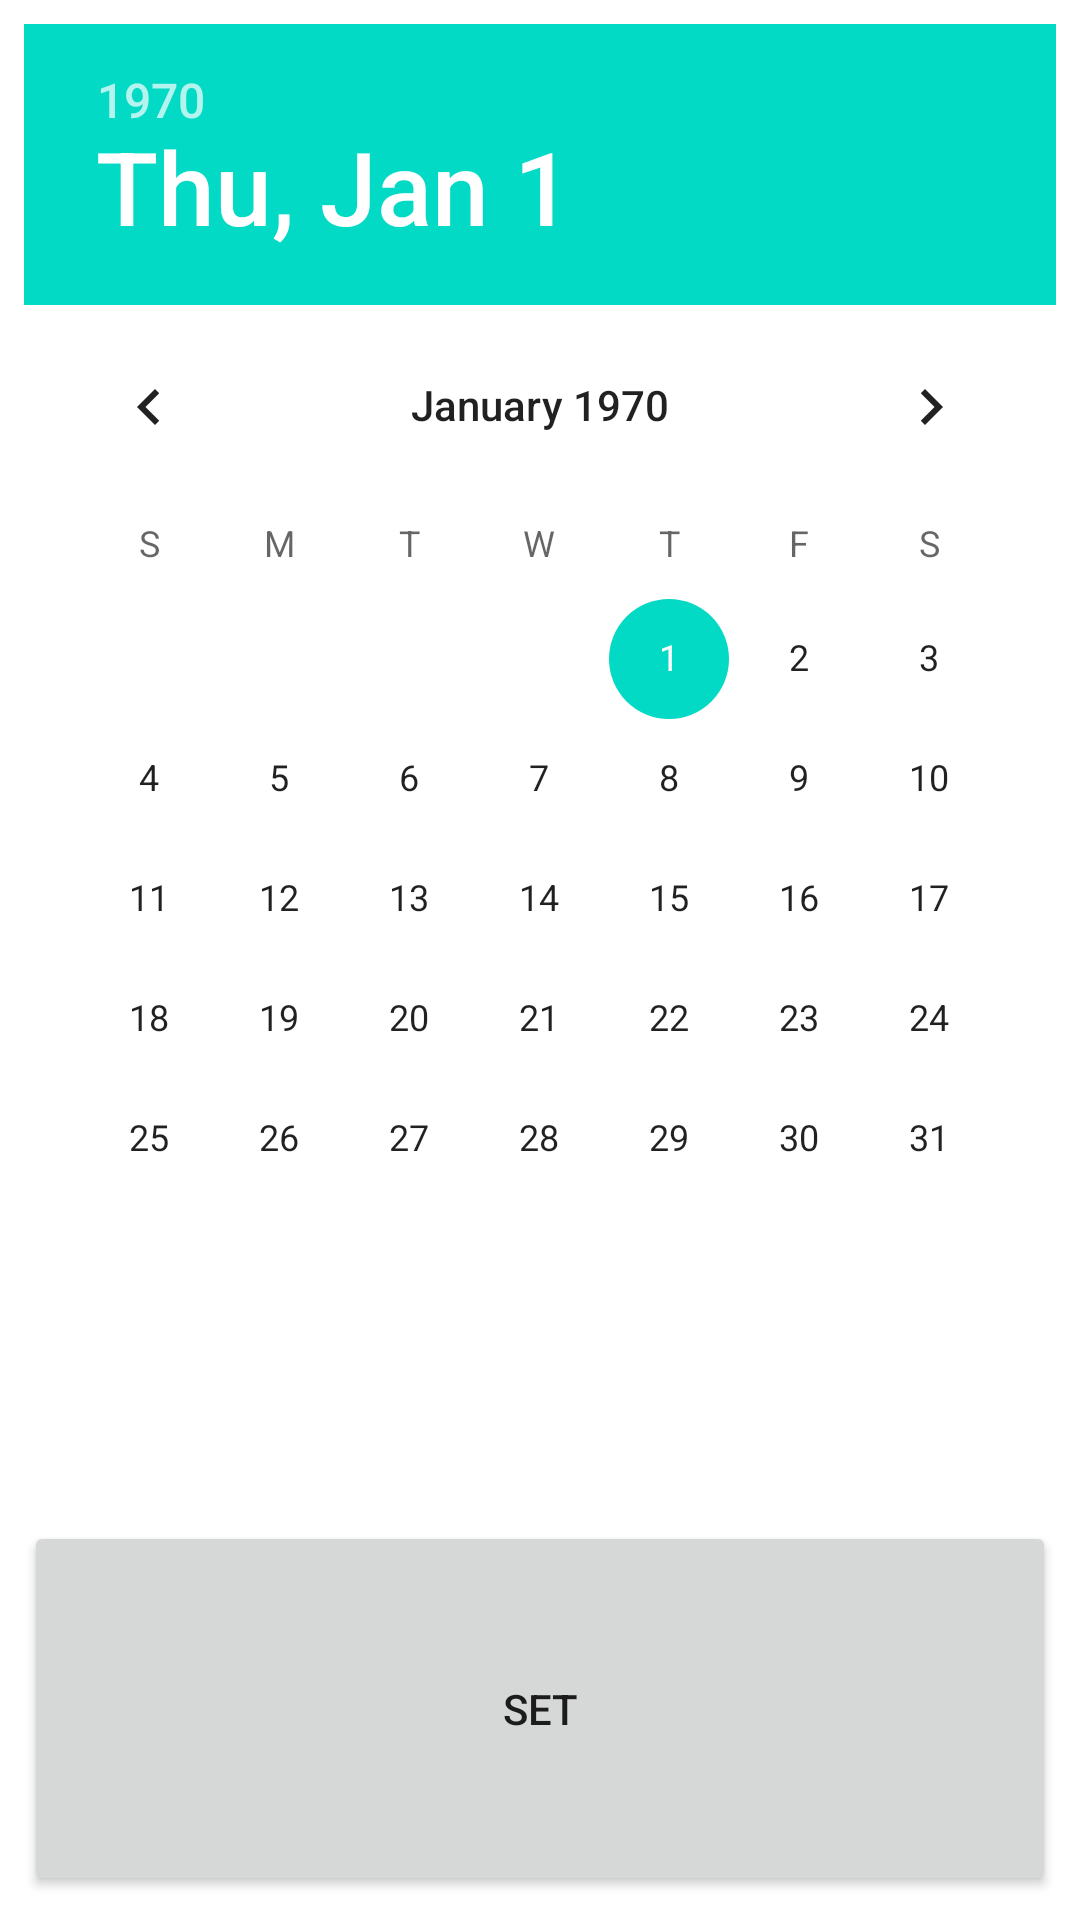

Android layout source for this screen:
<!-- AndroidManifest.xml: application theme Theme.Gymaholic -->
<!-- res/layout/date_booking.xml -->
<?xml version="1.0" encoding="utf-8"?>
<LinearLayout
    xmlns:android="http://schemas.android.com/apk/res/android"
    android:orientation="vertical"
    android:layout_width="match_parent"
    android:padding="8dp"
    android:layout_height="match_parent">

    <DatePicker
        android:id="@+id/date_picker"
        android:layout_width="match_parent"
        android:calendarViewShown="true"
        android:spinnersShown="false"
        android:layout_weight="4"
        android:layout_height="0dp" />

    <Button
        android:id="@+id/date_set_btn"
        android:layout_weight="1"
        android:layout_width="match_parent"
        android:text="@string/date_time_set"
        android:layout_height="0dp" />

</LinearLayout>
<!-- resources referenced by this layout -->
<resources>
  <string name="date_time_set">Set</string>
  <style name="Theme.Gymaholic" parent="Theme.MaterialComponents.DayNight.DarkActionBar">
          
          
          <item name="colorPrimary">@color/green_material</item>
          
          <item name="colorPrimaryVariant">@color/green_material</item>
           <item name="colorOnPrimary">@color/white</item>
           
          <item name="colorSecondary">@color/teal_200</item>
          <item name="colorSecondaryVariant">@color/teal_700</item>
          <item name="colorOnSecondary">@color/black</item>
          
          <item name="android:statusBarColor" tools:targetApi="l">?attr/colorPrimaryVariant</item>
          <item name="android:actionMenuTextColor">@color/white</item>
  
          <item name="windowActionBar">false</item>
          <item name="windowNoTitle">true</item>
  
          
      </style>
  <color name="green_material">#43A047</color>
  <color name="white">#FFFFFFFF</color>
  <color name="teal_200">#FF03DAC5</color>
  <color name="teal_700">#FF018786</color>
  <color name="black">#FF000000</color>
</resources>
